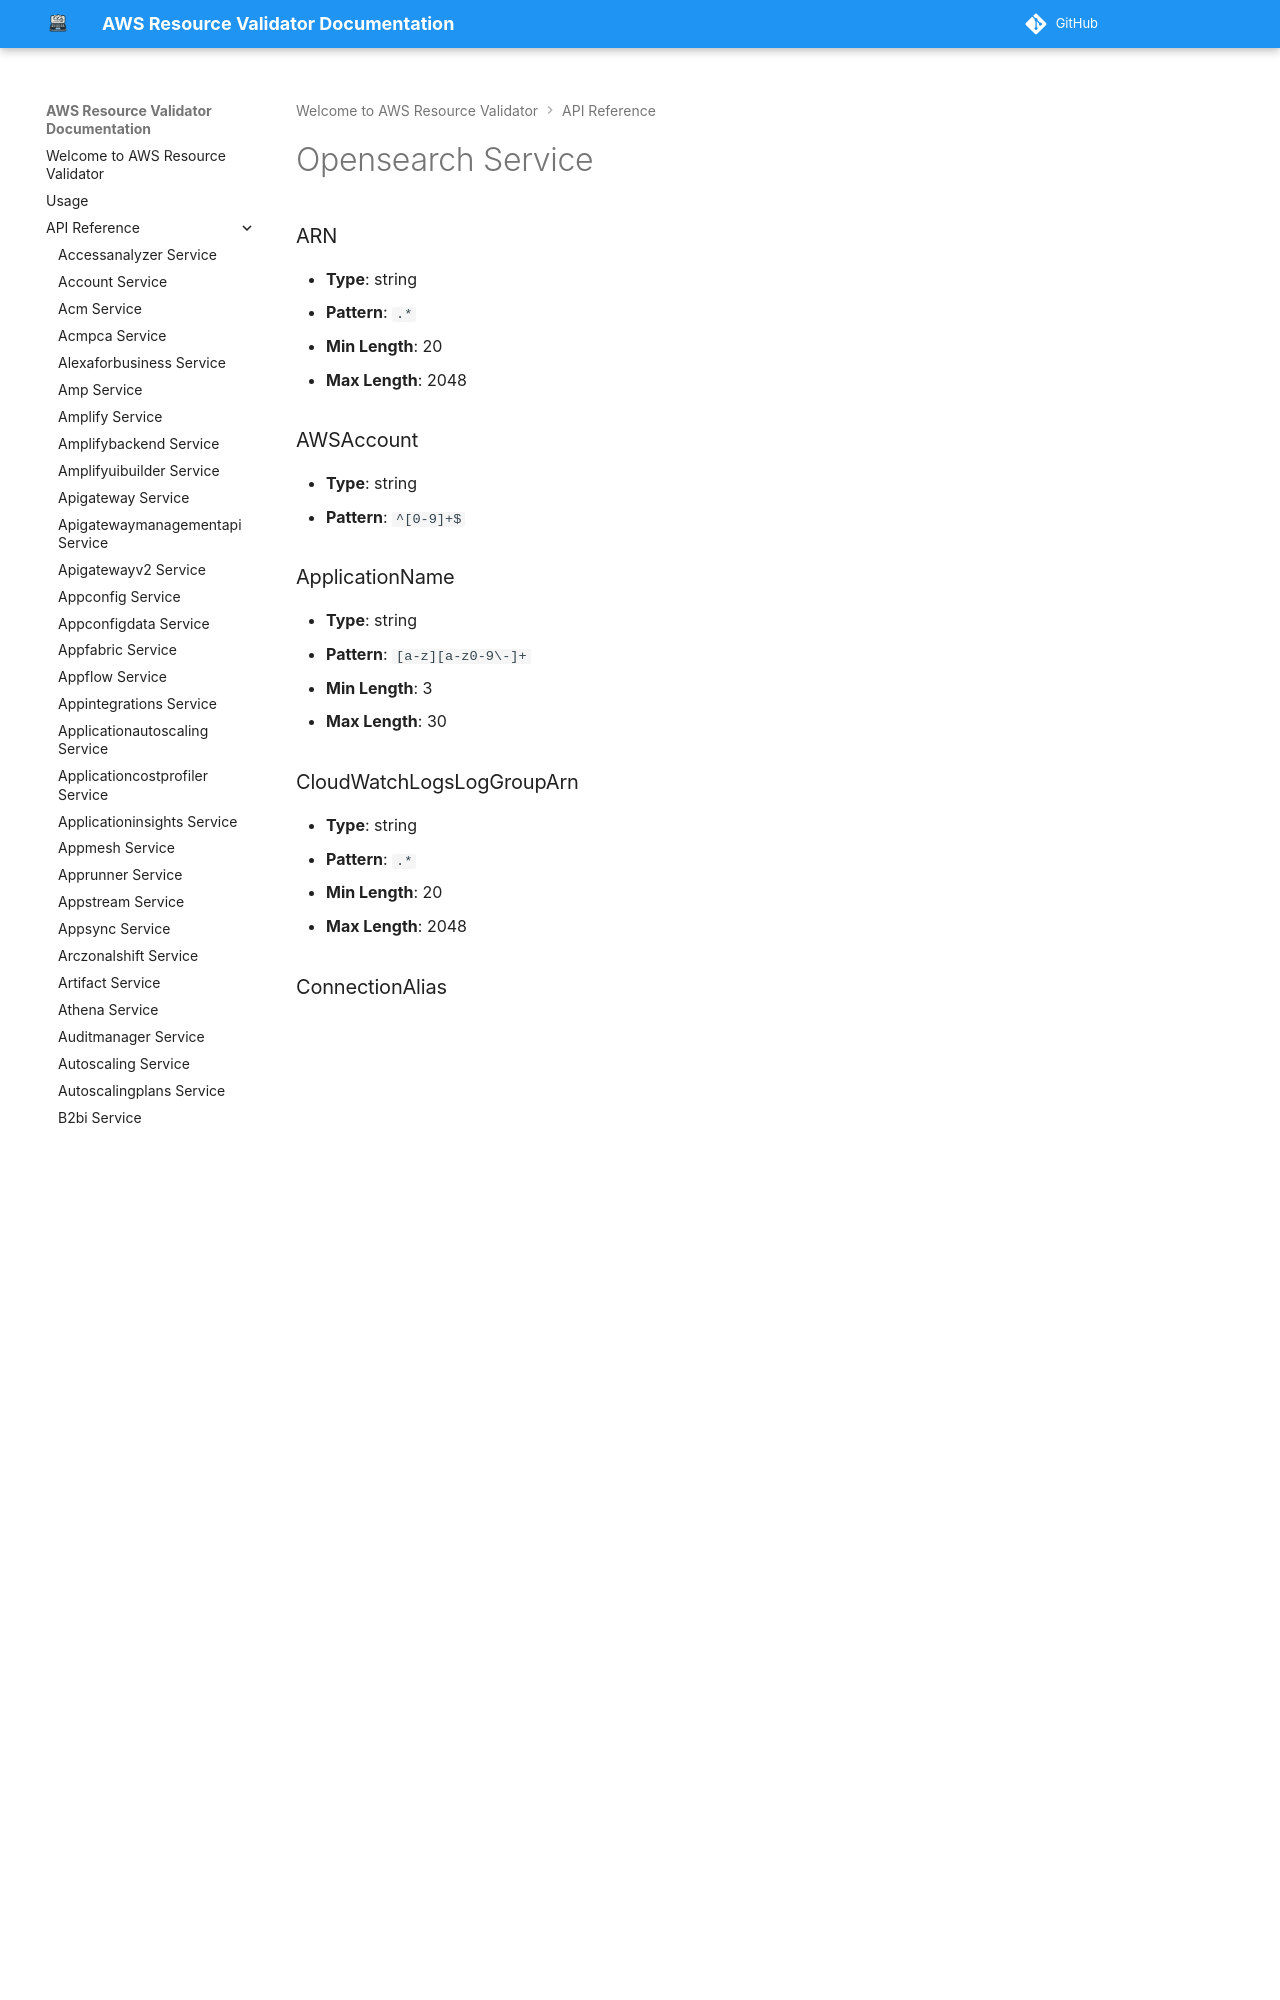

repository: CoreOxide/aws_resource_validator · page: api/opensearch/index.html · generator: mkdocs

# Opensearch Service

### ARN
- **Type**: string
- **Pattern**: `.*`
- **Min Length**: 20
- **Max Length**: 2048

### AWSAccount
- **Type**: string
- **Pattern**: `^[0-9]+$`

### ApplicationName
- **Type**: string
- **Pattern**: `[a-z][a-z0-9\-]+`
- **Min Length**: 3
- **Max Length**: 30

### CloudWatchLogsLogGroupArn
- **Type**: string
- **Pattern**: `.*`
- **Min Length**: 20
- **Max Length**: 2048

### ConnectionAlias
- **Type**: string
- **Pattern**: `[a-zA-Z][a-zA-Z0-9\-\_]+`
- **Min Length**: 2
- **Max Length**: 100

### ConnectionId
- **Type**: string
- **Pattern**: `[a-z][a-z0-9\-]+`
- **Min Length**: 10
- **Max Length**: 256

### DataSourceDescription
- **Type**: string
- **Pattern**: `^([a-zA-Z0-9_])*[\\a-zA-Z0-9_@#%*+=:?./!\s-]*$`
- **Max Length**: 1000

### DataSourceName
- **Type**: string
- **Pattern**: `[a-z][a-z0-9_]+`
- **Min Length**: 3
- **Max Length**: 80
